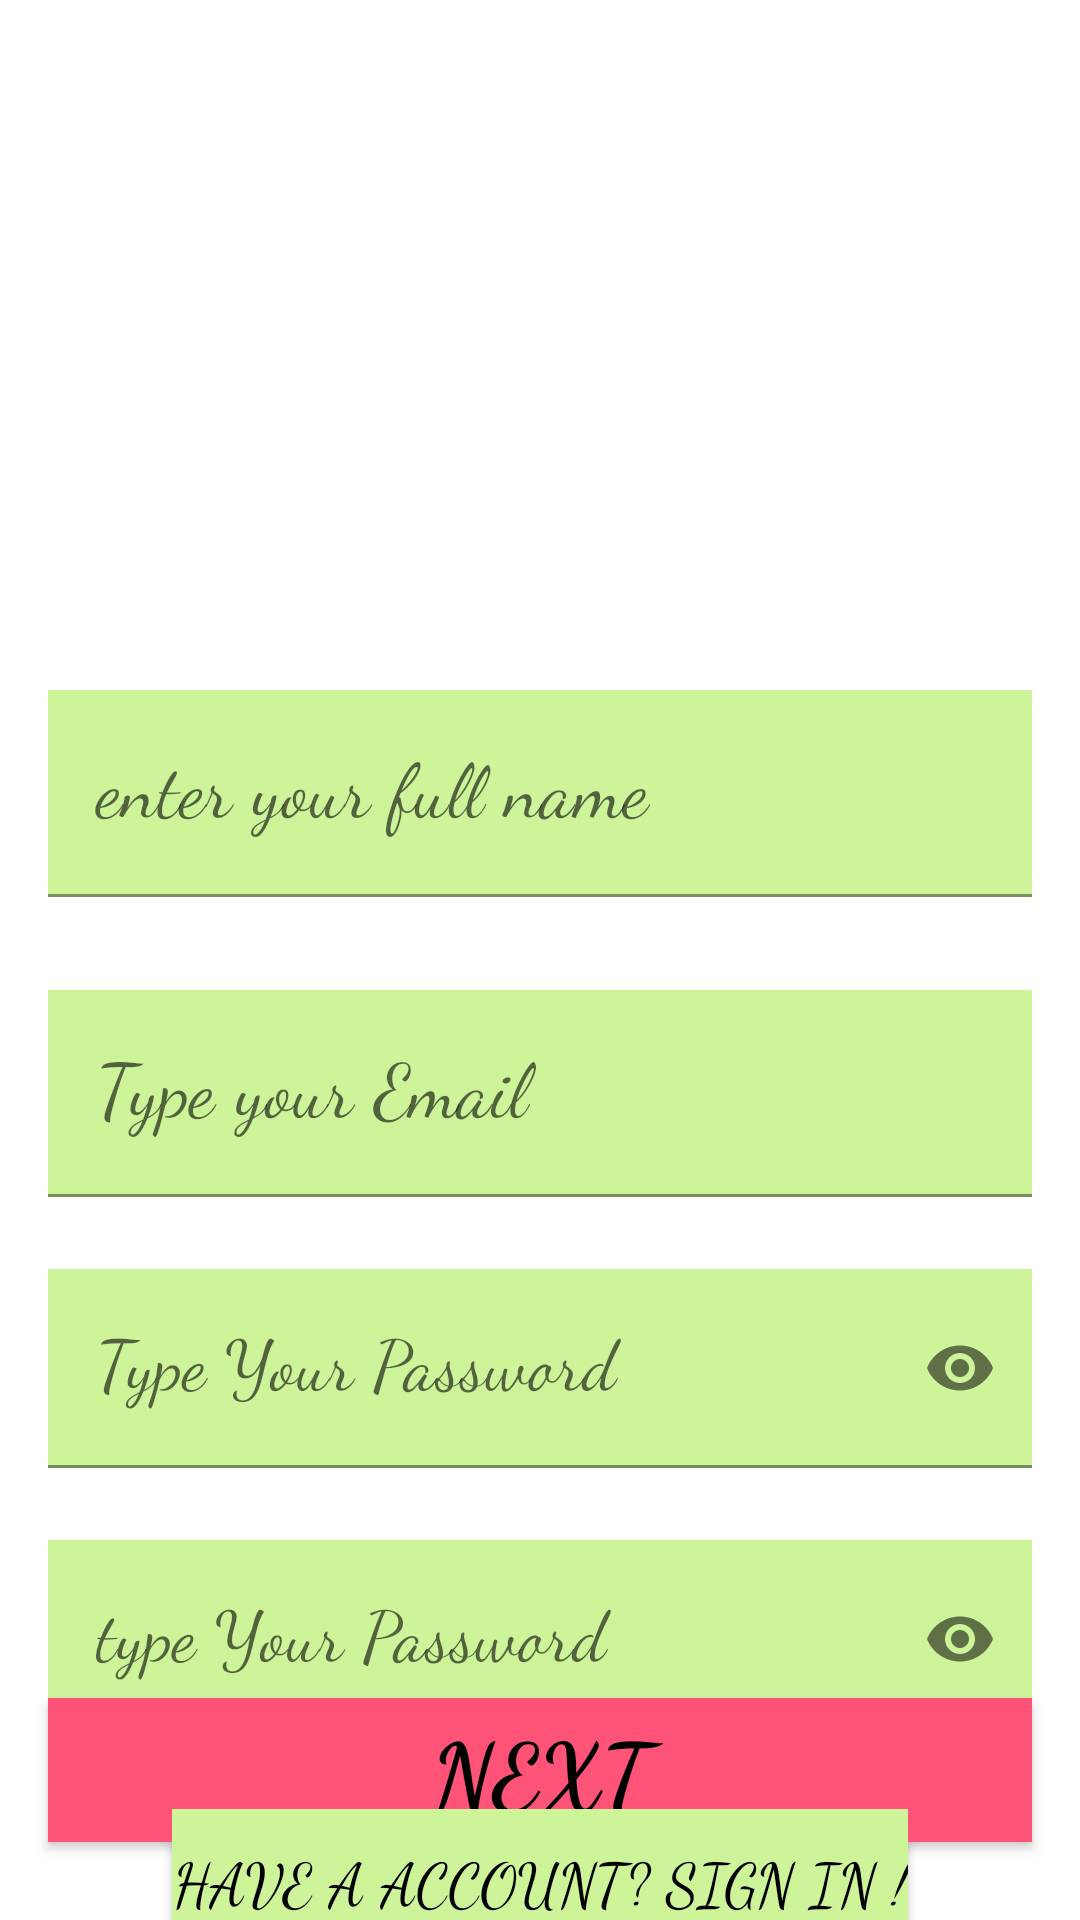

Reconstruct the res/layout file that produces this screen, plus the resources it refers to.
<!-- AndroidManifest.xml: application theme Theme.Dailybook -->
<!-- res/layout/activity_homepage.xml -->
<?xml version="1.0" encoding="utf-8"?>
<androidx.constraintlayout.widget.ConstraintLayout xmlns:android="http://schemas.android.com/apk/res/android"
    xmlns:app="http://schemas.android.com/apk/res-auto"
    xmlns:tools="http://schemas.android.com/tools"
    android:layout_width="match_parent"
    android:layout_height="match_parent"
    android:background="@drawable/signup_screen"
    tools:context=".signin">

    <com.google.android.material.textfield.TextInputLayout

        android:id="@+id/fullname"
        android:layout_width="match_parent"
        android:layout_height="wrap_content"
        android:layout_marginHorizontal="16dp"
        android:layout_marginTop="230dp"
        app:boxStrokeColor="@color/yellow"
        app:hintTextColor="@color/yellow"
        app:layout_constraintEnd_toEndOf="parent"
        app:layout_constraintHorizontal_bias="0.5"
        app:layout_constraintStart_toStartOf="parent"
        app:layout_constraintTop_toTopOf="parent">
        >
        <com.google.android.material.textfield.TextInputEditText
            android:id="@+id/name"
            style="@style/styleforsignin"
            android:layout_width="match_parent"
            android:layout_height="wrap_content"
            android:hint="enter your full name"
            android:background="@color/white"
            android:inputType="text" />
    </com.google.android.material.textfield.TextInputLayout>




    <com.google.android.material.textfield.TextInputLayout
        android:id="@+id/emailLayout"
        android:layout_width="match_parent"
        android:layout_height="wrap_content"
        android:layout_marginHorizontal="16dp"
        android:layout_marginTop="100dp"
        app:boxStrokeColor="@color/yellow"
        app:hintTextColor="@color/yellow"
        app:layout_constraintEnd_toEndOf="parent"
        app:layout_constraintHorizontal_bias="0.5"
        app:layout_constraintStart_toStartOf="parent"
        app:layout_constraintTop_toTopOf="@id/fullname"
        >

        <com.google.android.material.textfield.TextInputEditText
            android:id="@+id/emailEt"
            style="@style/styleforsignin"
            android:layout_width="match_parent"
            android:layout_height="wrap_content"
            android:background="@color/white"
            android:hint="Type your Email"
            android:inputType="textEmailAddress" />
    </com.google.android.material.textfield.TextInputLayout>

    <com.google.android.material.textfield.TextInputLayout
        android:id="@+id/passwordLayout"
        android:layout_width="match_parent"
        android:layout_height="wrap_content"
        android:layout_marginHorizontal="16dp"
        android:layout_marginTop="24dp"
        app:boxStrokeColor="@color/yellow"
        app:hintTextColor="@color/yellow"
        app:layout_constraintEnd_toEndOf="parent"
        app:layout_constraintHorizontal_bias="0.5"
        app:layout_constraintStart_toStartOf="parent"
        app:layout_constraintTop_toBottomOf="@id/emailLayout"
        app:passwordToggleEnabled="true">

        <com.google.android.material.textfield.TextInputEditText
            android:id="@+id/passET"
            style="@style/styleforpass"
            android:layout_width="match_parent"
            android:layout_height="wrap_content"
            android:background="@color/white"
            android:hint="Type Your Password"
            android:inputType="textPassword" />


    </com.google.android.material.textfield.TextInputLayout>

    <com.google.android.material.textfield.TextInputLayout
        android:id="@+id/repasswordLayout"
        android:layout_width="match_parent"
        android:layout_height="wrap_content"
        android:layout_marginHorizontal="16dp"
        android:layout_marginTop="24dp"
        app:boxStrokeColor="@color/yellow"
        app:hintTextColor="@color/yellow"
        app:layout_constraintEnd_toEndOf="parent"
        app:layout_constraintHorizontal_bias="0.5"

        app:layout_constraintStart_toStartOf="parent"
        app:layout_constraintTop_toBottomOf="@id/passwordLayout"
        app:passwordToggleEnabled="true">

        <com.google.android.material.textfield.TextInputEditText
            android:id="@+id/repassET"
            style="@style/styleforpass"
            android:layout_width="match_parent"
            android:background="@color/white"
            android:layout_height="wrap_content"
            android:hint="type Your Password "
            android:inputType="textPassword" />

    </com.google.android.material.textfield.TextInputLayout>


    <androidx.appcompat.widget.AppCompatButton
        android:id="@+id/button"
        android:layout_width="0dp"
        android:layout_height="wrap_content"
        android:layout_marginHorizontal="16dp"
        android:text="next"
        android:background="@color/white"
        android:textColor="@color/black"
        android:textStyle="bold"
        style="@style/butnstyle"
        android:layout_marginTop="-40dp"
        app:layout_constraintBottom_toBottomOf="parent"
        app:layout_constraintEnd_toEndOf="parent"
        app:layout_constraintHorizontal_bias="0.5"
        app:layout_constraintStart_toStartOf="parent"
        app:layout_constraintTop_toBottomOf="@id/repasswordLayout" />

    <androidx.appcompat.widget.AppCompatButton
        android:id="@+id/alreadyreg"
        android:layout_width="wrap_content"
        android:layout_height="wrap_content"
        android:textColor="@color/black"
        android:background="@color/white"
        style="@style/sylefornotreg"
        android:text="have a account? Sign in !"
        app:layout_constraintBottom_toBottomOf="parent"
        app:layout_constraintEnd_toEndOf="parent"
        app:layout_constraintHorizontal_bias="0.5"
        app:layout_constraintStart_toStartOf="parent"
        app:layout_constraintTop_toBottomOf="@+id/button" />



</androidx.constraintlayout.widget.ConstraintLayout>
<!-- resources referenced by this layout -->
<resources>
  <style name="butnstyle">
          <item name="color">#ffdf</item>
          <item name="android:width">10px</item>
          <item name="android:textSize">90px</item>
          <item name="fontFamily">cursive</item>
          <item name="android:backgroundTint">#ff5377</item>
          <item name="android:gravity">center</item>
      </style>
  <style name="styleforpass">
          <item name="color">#ffdf</item>
          <item name="android:textSize">70px</item>
          <item name="fontFamily">cursive</item>
          <item name="android:backgroundTint">#CEF49A</item>
      </style>
  <style name="styleforsignin">
  
          <item name="color">#ffdf</item>
          <item name="android:textSize">75px</item>
          <item name="fontFamily">cursive</item>
          <item name="android:backgroundTint">#CEF49A </item>
      </style>
  <style name="sylefornotreg">
          <item name="color">#ffdf</item>
          <item name="android:textSize">60px</item>
          <item name="fontFamily">cursive</item>
          <item name="android:backgroundTint">#CEF49A </item>
          <item name="android:gravity">center</item>
      </style>
  <style name="Theme.Dailybook" parent="Theme.MaterialComponents.DayNight.DarkActionBar">
          
          <item name="colorPrimary">@color/purple_500</item>
          <item name="colorPrimaryVariant">@color/purple_700</item>
          <item name="colorOnPrimary">@color/white</item>
          
          <item name="colorSecondary">@color/teal_200</item>
          <item name="colorSecondaryVariant">@color/teal_700</item>
          <item name="colorOnSecondary">@color/black</item>
          
          <item name="android:statusBarColor" tools:targetApi="l">?attr/colorPrimaryVariant</item>
          
      </style>
  <!-- not gathered from this repository: default colours our renderer supplied (Android Studio template values) -->
  <color name="purple_500">#FF6200EE</color>
  <color name="purple_700">#FF3700B3</color>
  <color name="teal_200">#FF03DAC5</color>
  <color name="teal_700">#FF018786</color>
  <color name="black">#FF000000</color>
  <color name="white">#FFFFFFFF</color>
</resources>
